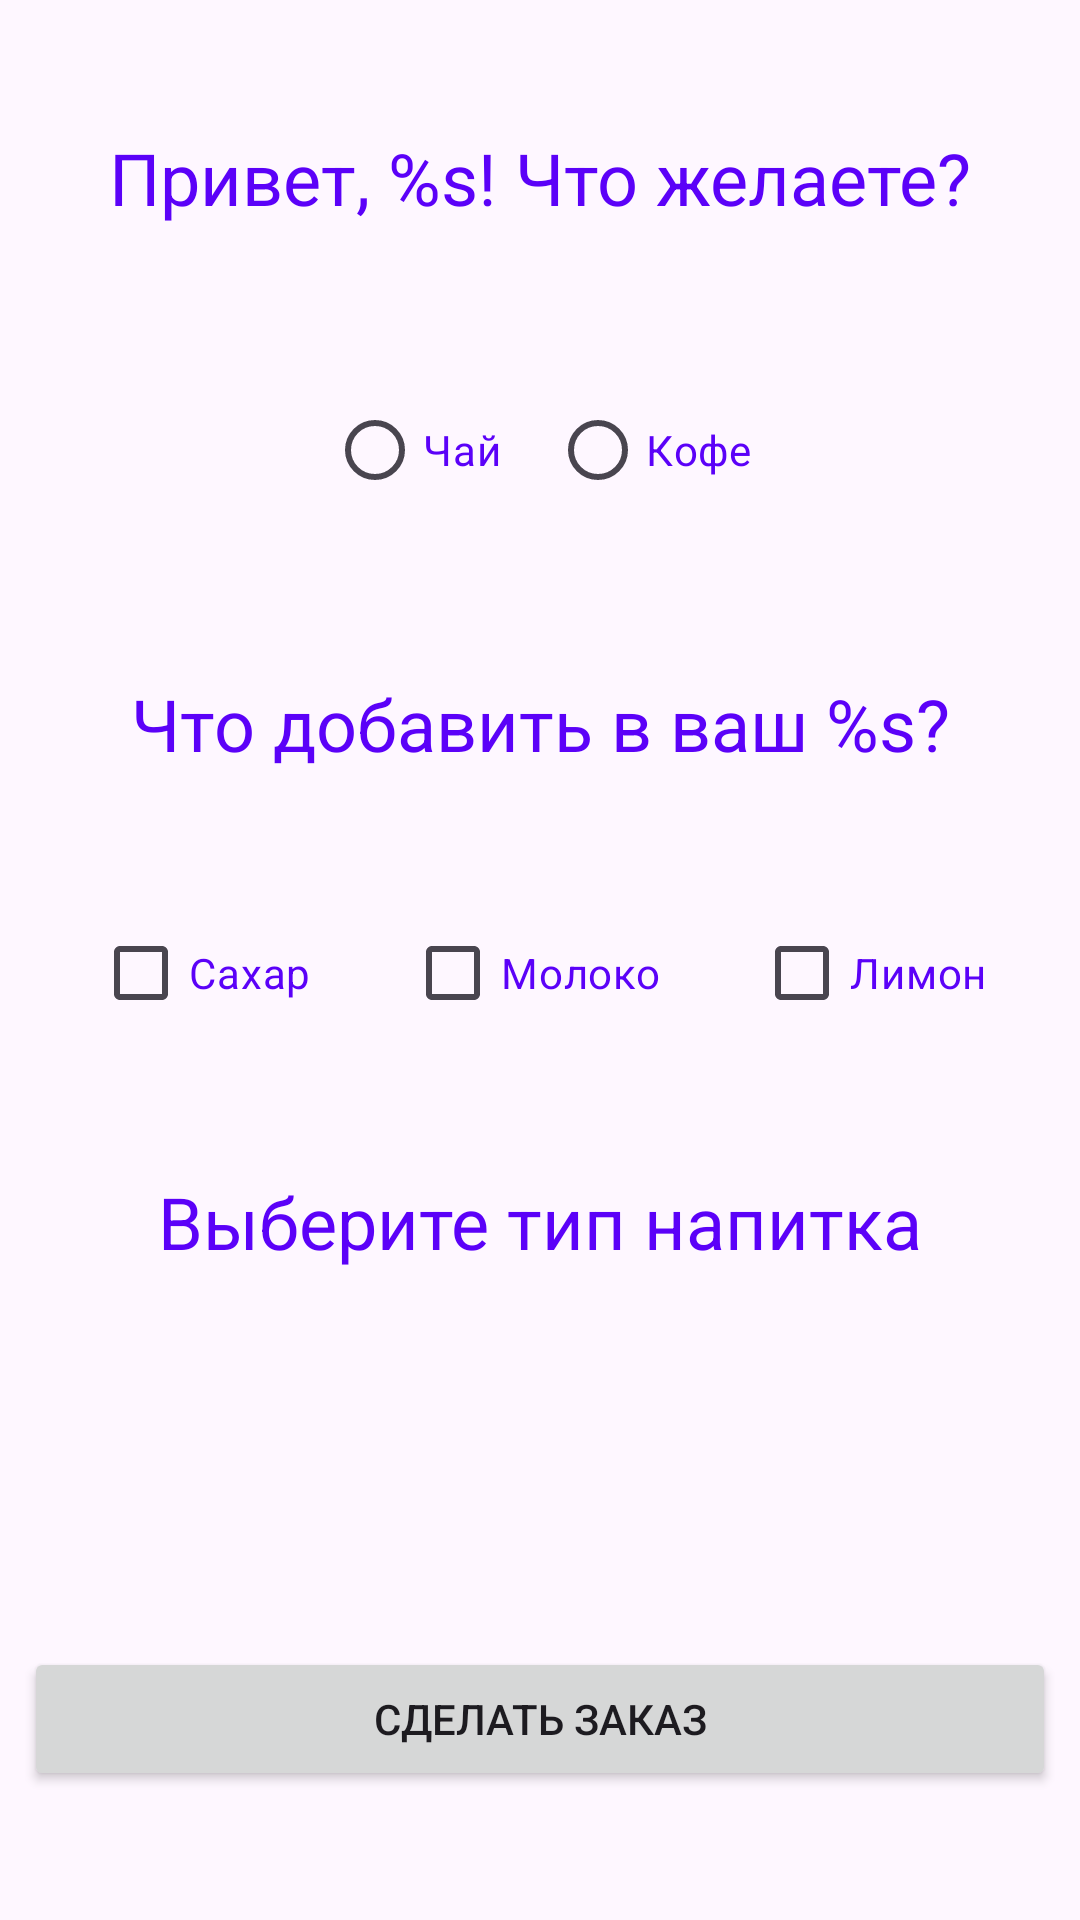

Here is an Android app screen rendered from its layout file. Give the layout XML and the strings, colors and styles it references.
<!-- AndroidManifest.xml: application theme Theme.Cafe2 -->
<!-- res/layout/activity_make_order.xml -->
<?xml version="1.0" encoding="utf-8"?>
<androidx.constraintlayout.widget.ConstraintLayout xmlns:android="http://schemas.android.com/apk/res/android"
    xmlns:app="http://schemas.android.com/apk/res-auto"
    xmlns:tools="http://schemas.android.com/tools"
    android:id="@+id/main"
    android:layout_width="match_parent"
    android:layout_height="match_parent"
    tools:context=".MakeOrderActivity">

    <TextView
        android:id="@+id/tvGreetings"
        android:layout_width="match_parent"
        android:layout_height="wrap_content"
        android:layout_margin="8dp"
        android:text="@string/greetings"
        android:textAlignment="center"
        android:textColor="@color/purple_500"
        android:textSize="24sp"
        app:layout_constraintBottom_toTopOf="@+id/radioGroupDrinks"
        app:layout_constraintTop_toTopOf="parent" />

    <RadioGroup
        android:id="@+id/radioGroupDrinks"
        android:layout_width="match_parent"
        android:layout_height="wrap_content"
        android:gravity="center"
        android:orientation="horizontal"
        app:layout_constraintBottom_toTopOf="@+id/tvAdditives"
        app:layout_constraintTop_toBottomOf="@+id/tvGreetings">

        <RadioButton
            android:id="@+id/radioButtonTea"
            android:layout_width="wrap_content"
            android:layout_height="wrap_content"
            android:layout_margin="8dp"
            android:text="@string/tea"
            android:textColor="@color/purple_500" />

        <RadioButton
            android:id="@+id/radioButtonCoffee"
            android:layout_width="wrap_content"
            android:layout_height="wrap_content"
            android:layout_margin="8dp"
            android:text="@string/coffee"
            android:textColor="@color/purple_500" />
    </RadioGroup>

    <TextView
        android:id="@+id/tvAdditives"
        android:layout_width="match_parent"
        android:layout_height="wrap_content"
        android:layout_margin="8dp"
        android:text="@string/additives"
        android:textAlignment="center"
        android:textColor="@color/purple_500"
        android:textSize="24sp"
        app:layout_constraintBottom_toTopOf="@+id/checkBoxMilk"
        app:layout_constraintTop_toBottomOf="@+id/radioGroupDrinks" />

    <CheckBox
        android:id="@+id/checkBoxSugar"
        android:layout_width="wrap_content"
        android:layout_height="wrap_content"
        android:text="@string/sugar"

        android:textColor="@color/purple_500"
        app:layout_constraintBottom_toBottomOf="@+id/checkBoxMilk"
        app:layout_constraintEnd_toStartOf="@+id/checkBoxMilk"
        app:layout_constraintStart_toStartOf="parent"
        app:layout_constraintTop_toTopOf="@+id/checkBoxMilk" />

    <CheckBox
        android:id="@+id/checkBoxMilk"
        android:layout_width="wrap_content"
        android:layout_height="wrap_content"
        android:text="@string/milk"

        android:textColor="@color/purple_500"
        app:layout_constraintBottom_toTopOf="@+id/tvDrinkType"
        app:layout_constraintEnd_toStartOf="@id/checkBoxLemon"

        app:layout_constraintHorizontal_bias="0.5"
        app:layout_constraintStart_toEndOf="@id/checkBoxSugar"
        app:layout_constraintTop_toBottomOf="@+id/tvAdditives" />

    <CheckBox
        android:id="@+id/checkBoxLemon"
        android:layout_width="wrap_content"
        android:layout_height="wrap_content"
        android:text="@string/lemon"
        android:textColor="@color/purple_500"
        app:layout_constraintBottom_toBottomOf="@id/checkBoxMilk"
        app:layout_constraintEnd_toEndOf="parent"
        app:layout_constraintStart_toEndOf="@id/checkBoxMilk"
        app:layout_constraintTop_toTopOf="@+id/checkBoxMilk" />

    <TextView
        android:id="@+id/tvDrinkType"
        android:layout_width="match_parent"
        android:layout_height="wrap_content"
        android:layout_margin="8dp"
        android:text="@string/chosse_drink_type"
        android:textAlignment="center"
        android:textColor="@color/purple_500"
        android:textSize="24sp"
        app:layout_constraintBottom_toTopOf="@+id/spinnerTea"
        app:layout_constraintTop_toBottomOf="@+id/checkBoxMilk" />

    <Spinner
        android:id="@+id/spinnerTea"
        android:layout_width="match_parent"
        android:layout_height="wrap_content"
        android:layout_margin="8dp"
        android:entries="@array/types_of_tea"
        android:visibility="invisible"
        app:layout_constraintBottom_toTopOf="@+id/buttonMakeOrder"
        app:layout_constraintTop_toBottomOf="@+id/tvDrinkType" />
    />

    <Spinner
        android:id="@+id/spinnerCoffee"
        android:layout_width="match_parent"
        android:layout_height="wrap_content"
        android:layout_margin="8dp"
        android:entries="@array/types_of_coffee"
        tools:visibility="visible"
        android:visibility="invisible"
        app:layout_constraintBottom_toTopOf="@+id/buttonMakeOrder"
        app:layout_constraintTop_toBottomOf="@+id/tvDrinkType" />
    />

    <Button
        android:id="@+id/buttonMakeOrder"
        android:layout_width="match_parent"
        android:layout_height="wrap_content"
        android:layout_margin="8dp"
        android:text="@string/buy_order"
        android:textAllCaps="true"
        app:layout_constraintBottom_toBottomOf="parent"
        app:layout_constraintTop_toBottomOf="@+id/spinnerTea" />

</androidx.constraintlayout.widget.ConstraintLayout>
<!-- resources referenced by this layout -->
<resources>
  <string-array name="types_of_coffee">
          <item>Американо</item>
          <item>Эспрессо</item>
          <item>Латте</item>
      </string-array>
  <string-array name="types_of_tea">
          <item>Зеленый</item>
          <item>Черный</item>
      </string-array>
  <color name="purple_500">#5b01f8</color>
  <string name="additives">Что добавить в ваш %s?</string>
  <string name="buy_order">Сделать заказ</string>
  <string name="chosse_drink_type">Выберите тип напитка</string>
  <string name="coffee">Кофе</string>
  <string name="greetings">Привет, %s! Что желаете?</string>
  <string name="lemon">Лимон</string>
  <string name="milk">Молоко</string>
  <string name="sugar">Сахар</string>
  <string name="tea">Чай</string>
  <style name="Theme.Cafe2" parent="Base.Theme.Cafe2" />
  <style name="Base.Theme.Cafe2" parent="Theme.Material3.DayNight.NoActionBar">
          
          
      </style>
</resources>
